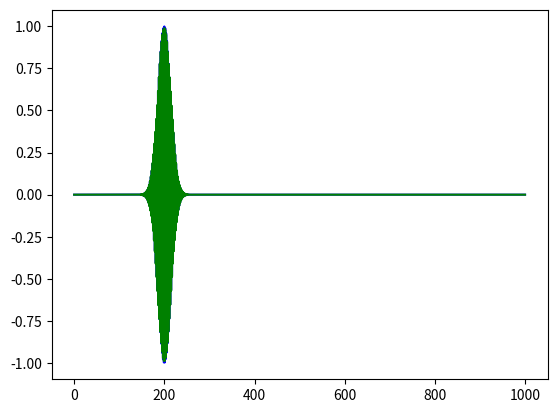
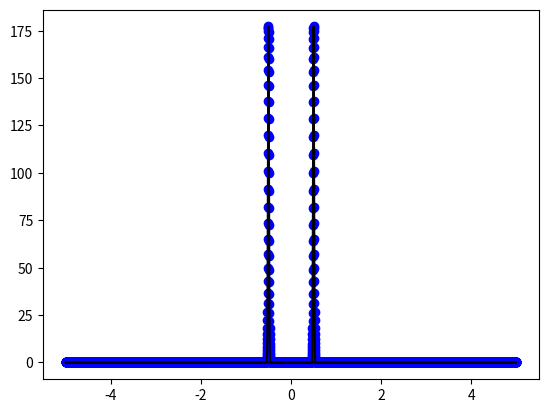
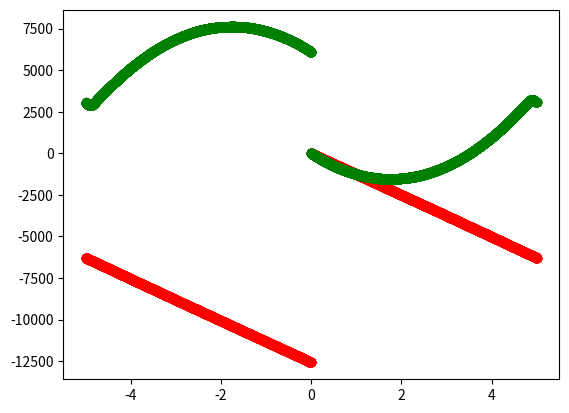
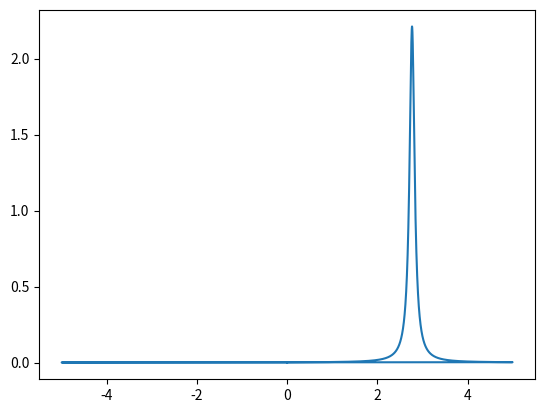
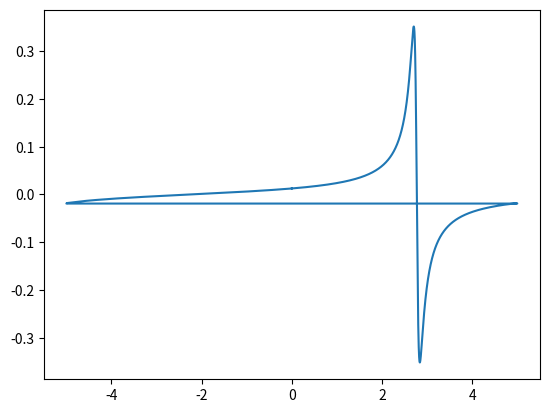
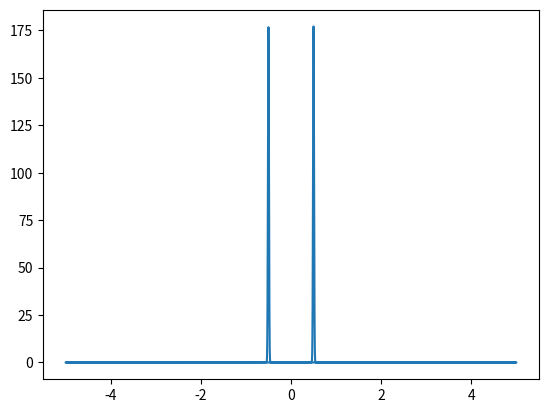
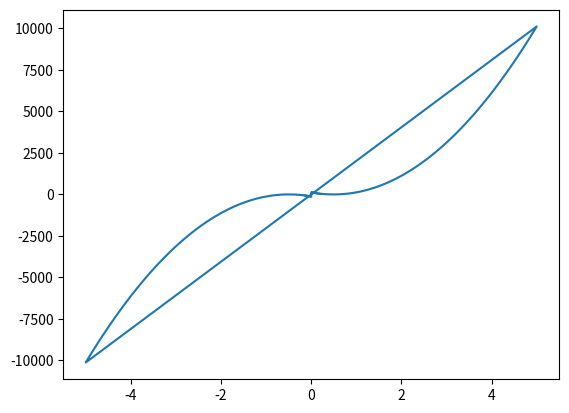
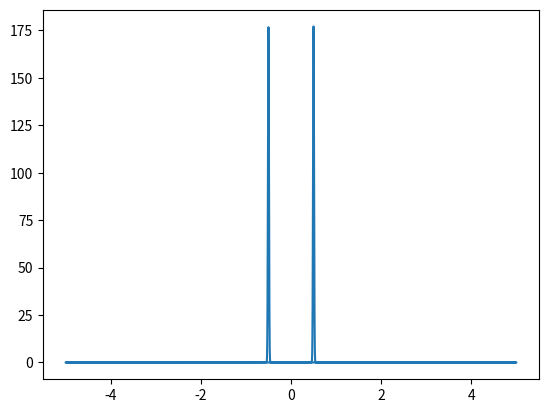
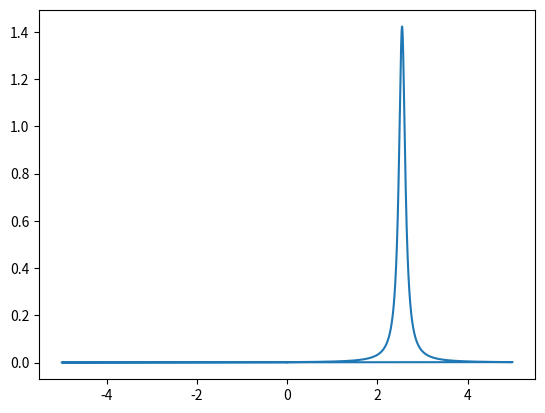
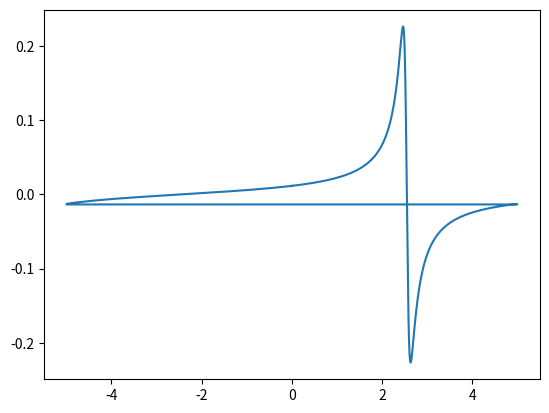
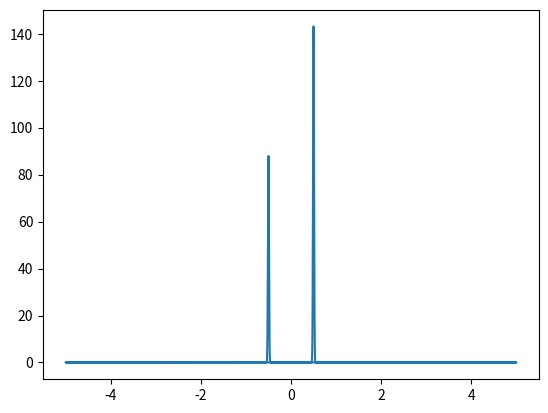
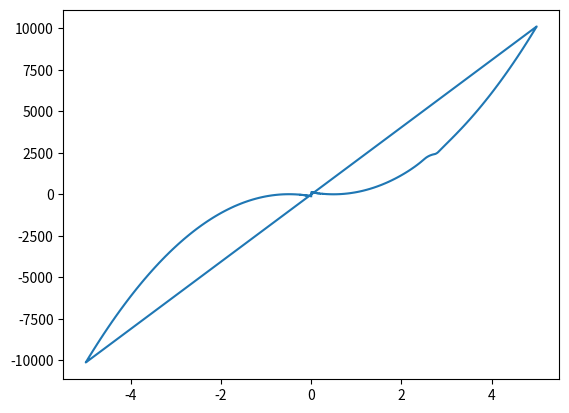
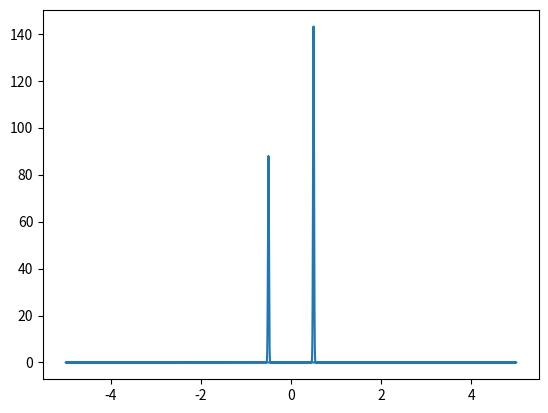
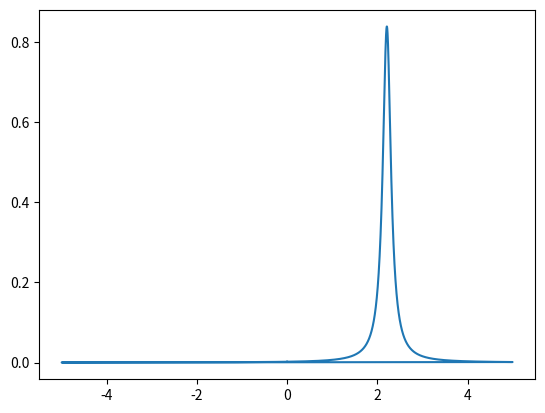
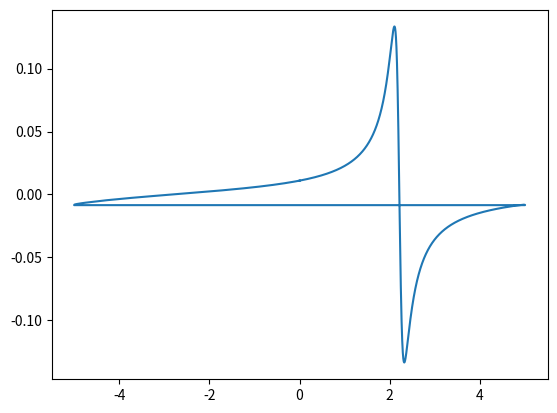
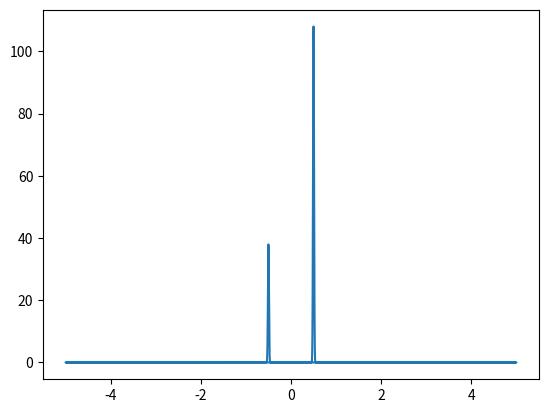

Here is the Python script that generated these plots, in order:
# [redacted]
import numpy as np;
import matplotlib.pyplot as plt;
import scipy
from scipy import special
import scipy.special as special
import scipy.integrate as integrate

#laser pulse
def gauss(x,x0,xw):
    return np.exp(-((x-x0)/(xw))**2);
# Define time domain vector for intensity and one for phase

nsamples=10000#4000
t0=200;
wt=20;#5
centerfreq=.5;
#i=np.arange(nsamples);
t = np.linspace(0,1000,nsamples);
aoft = np.zeros(nsamples);
poft = np.cos(centerfreq*2.*np.pi*t);

def addquadratic(value,freq,f0):
    return (value * np.sign(freq) * (abs(freq)-f0)**2);

aoft = aoft + gauss(t,t0,wt);
zoft = aoft*poft;
zofw = np.fft.fft(zoft.real); # electric field is the real part... 
f = np.fft.fftfreq(t.shape[-1],0.1);#frequency domain 0.25
aofw = np.abs(zofw);
pofw = np.angle(zofw);
pofw = pofw + addquadratic(500,f,centerfreq);#1000

#ifft into the time domain, after adding chirp to the laser pulse
chirped = aofw*np.exp(1j*pofw);
chirpedtime = np.fft.ifft(chirped);

# Plot the unchirped and chirped pulse
fig1=plt.figure();
plt.plot(t,zoft.real,color='blue',label='zoft.real');
plt.plot(t,chirpedtime.real,color='green',label='chirpedtime.real');
plt.show();
chirpedw = np.fft.fft(chirpedtime);
#plot the argument of unchirped and chirped pulse(in frequency domain)
fig2=plt.figure();
plt.plot(f,np.abs(zofw),color='black',label='zofw amp)');
plt.scatter(f,np.abs(chirpedw),color='blue',label='zofw amp)');
plt.show();
#plot the amplitude of unchirped and chirped pulse(in frequency domain)
fig3=plt.figure();
plt.scatter(f,np.unwrap(np.angle(zofw)),color='red',label='zofw arg');
plt.scatter(f,np.unwrap(np.angle(chirpedw)),color='green',label='zofw arg');
plt.show();


#def integrand(x,w,w0,c):
   # return (absorption(x,w0,c)*x/((x**2-w**2)+0.0000000000001))#
# refractive(imag_epsilon,f):
 #   return np.fft.fft(-1j*np.sign(f)/np.pi*np.fft.ifft(imag_epsilon))

gamma = 0.05
f0 = 3#resonance frequency
t_rise = 1
t_fall = 100
win=50.;
tau = 1;#2*pi*d/c

absrp_spec = None
refr_spec = None
density = None
ndelays = 1000;
f_ = list(f)
f_modified = f_[:]
for i in range(len(f_modified)):
    if f_modified[i]<0:
        f_modified[i] = f_modified[i]+4


def absorption(w,w0,g):
    #global gamma
    #g = gamma + 0.3*n**2
    return 0.01/(g**2+((w-w0)**2))
    '''if w > 0:
        return 1./(g**2+((w-w0)**2))
    elif w < 0:
        return (-1.)/(g**2+((w-w0)**2))
    else:
        return 0'''

def carrier_density(t0_laser,t0_xray):
    global t_rise,t_fall
    y1 = (1+special.erf((t0_laser-t0_xray)/t_rise))/2.0
    y2 = (1-special.erf((t0_laser-t0_xray)/t_fall))/2.0
    return y1*y2

#def switch_reso_freq(t):
#    global f0
#    return f0 - (carrier_density()

t0_vec=np.linspace(t0-win,t0+win,ndelays);
for i in range(len(t0_vec)):
    density = carrier_density(t0,t0_vec[i])
    f0_dyn = f0 - 4*density**2
    g = gamma + 0.3*density**2
    absrp_spec = np.array([absorption(fx,f0_dyn,g) for fx in f_])
    #absrp_spec = [absorption(fx,f0) for fx in f_]
    #print "i"
    refr_spec = np.fft.fft(-1j*np.sign(f)/np.pi*np.fft.ifft(absrp_spec))
    #refr_spec = [refractive(fx,f0,c) for fx in f_]
    #print "r"
    aofw = aofw*np.exp(-np.array(f_modified)*tau*absrp_spec); #np.abs(chirpedtime)*(1-.5*gauss(t,t0_vec[i],wt));
    pofw = pofw + np.array(f_modified)*tau*refr_spec; #np.angle(chirpedtime)-erf(t,t0_vec[i],wt,np.pi/20);#gauss(t,t0,wt)*h_phase
    #pofc=np.angle(chirpedtime)+erf(t,delay,wt,np.pi/20);#gauss(t,t0,wt)*h_phase
    #aofc=np.abs(chirpedtime)*(1-.5*gauss(t,delay,wt));

    new_F = aofw*np.exp(1j*pofw)
    #new_T = np.fft.ifft(new_F)
    if i%200==0:
        #print zip(absrp_spec,f)
        #print zip(refr_spec,f)
        fig4=plt.figure();
        plt.plot(f,absrp_spec)
        plt.show()
        fig5=plt.figure();
        plt.plot(f,refr_spec)
        plt.show()
        fig6=plt.figure();
        plt.plot(f,aofw)
        plt.show()
        fig7=plt.figure();
        plt.plot(f,pofw)
        plt.show()
        new_T = np.fft.ifft(new_F)
        fig8=plt.figure();
        plt.plot(f,np.abs(new_F))
        plt.show()

    part = new_F[0:len(new_F)//2]
    if i==0:
        R=np.array(np.abs(part))
    else:
        R=np.row_stack((np.abs(part),R))


plt.imshow(R)
plt.hot()
plt.colorbar()
plt.show()

